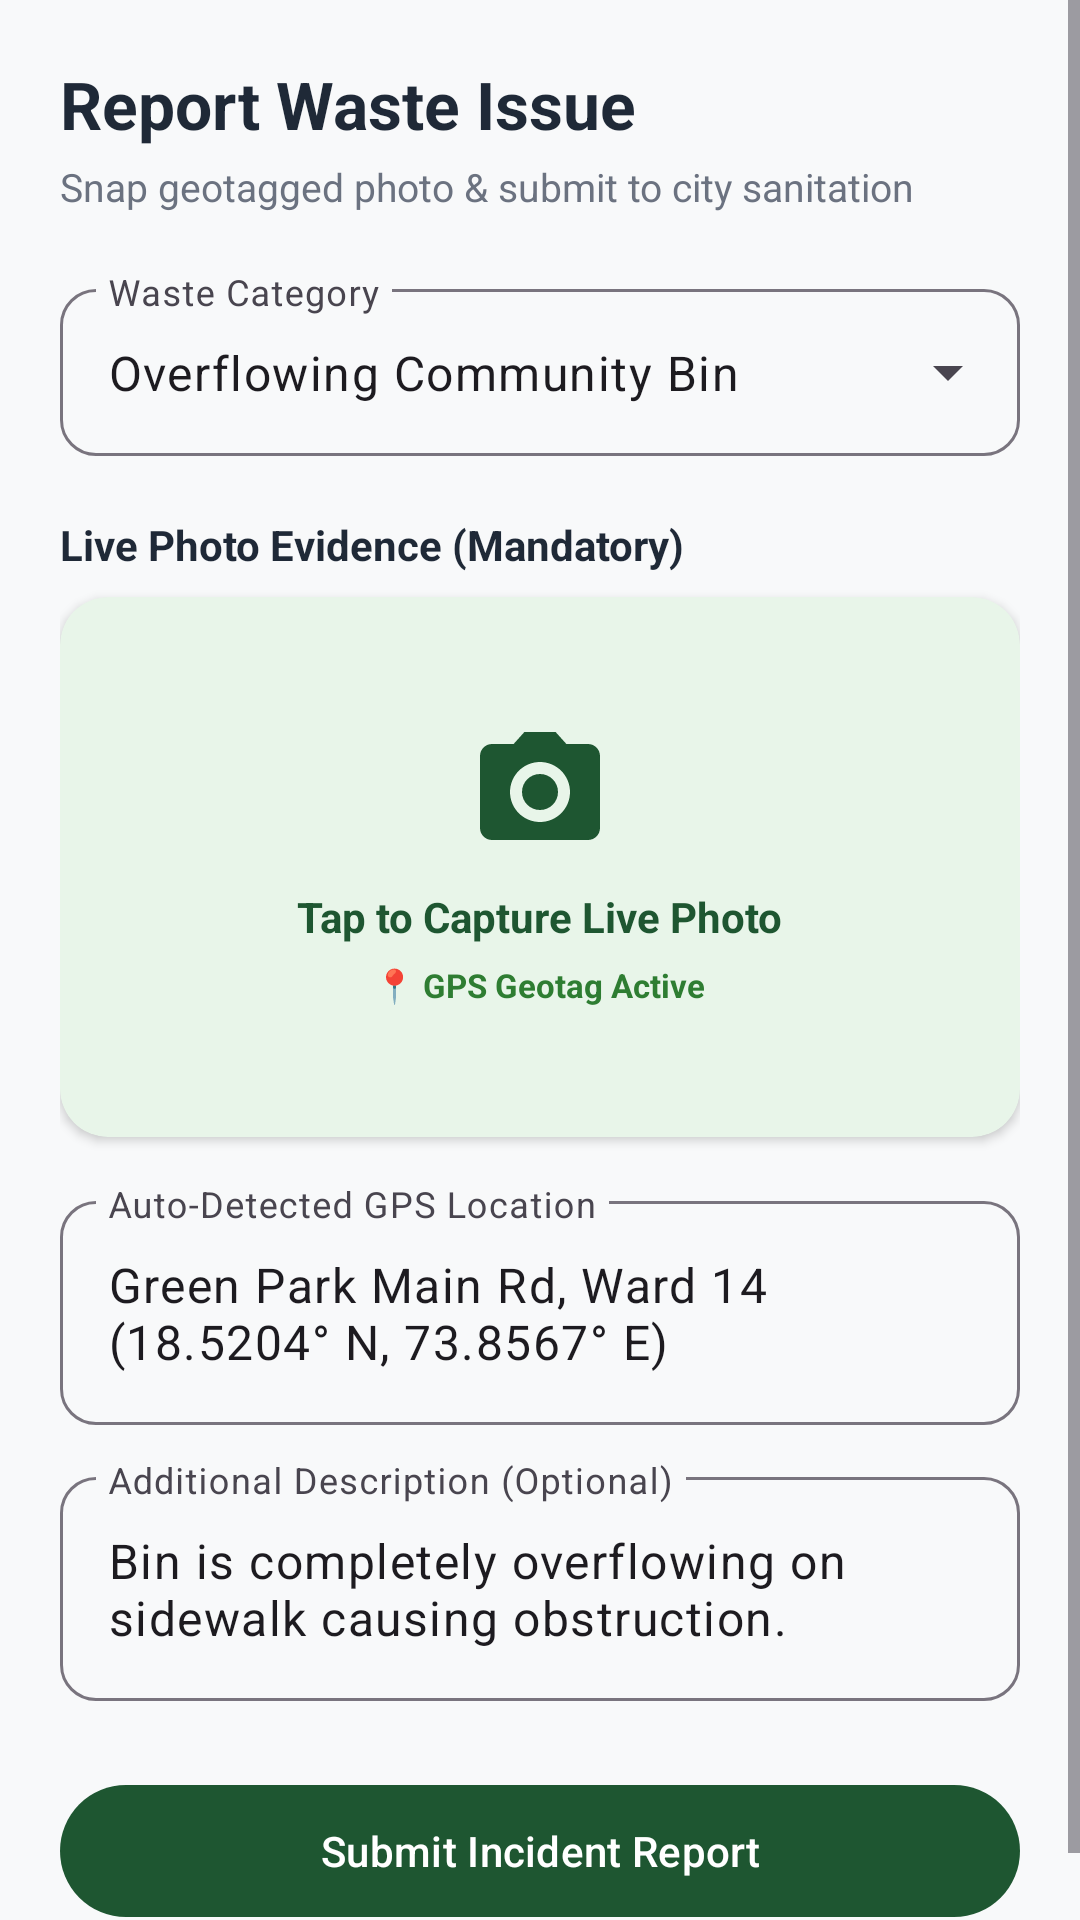

Android layout source for this screen:
<!-- AndroidManifest.xml: application theme Theme.SmartMunicipalWasteManagementSystem -->
<!-- res/layout/fragment_report_issue.xml -->
<?xml version="1.0" encoding="utf-8"?>
<ScrollView xmlns:android="http://schemas.android.com/apk/res/android"
    xmlns:app="http://schemas.android.com/apk/res-auto"
    android:layout_width="match_parent"
    android:layout_height="match_parent"
    android:background="@color/bg_slate_gray"
    android:fillViewport="true">

    <LinearLayout
        android:layout_width="match_parent"
        android:layout_height="wrap_content"
        android:orientation="vertical"
        android:padding="20dp">

        <TextView
            android:layout_width="wrap_content"
            android:layout_height="wrap_content"
            android:text="Report Waste Issue"
            android:textColor="@color/text_primary"
            android:textSize="22sp"
            android:textStyle="bold" />

        <TextView
            android:layout_width="wrap_content"
            android:layout_height="wrap_content"
            android:layout_marginTop="4dp"
            android:text="Snap geotagged photo &amp; submit to city sanitation"
            android:textColor="@color/text_secondary"
            android:textSize="13sp" />

        
        <com.google.android.material.textfield.TextInputLayout
            style="@style/Widget.Material3.TextInputLayout.OutlinedBox.ExposedDropdownMenu"
            android:layout_width="match_parent"
            android:layout_height="wrap_content"
            android:layout_marginTop="20dp"
            android:hint="Waste Category"
            app:boxCornerRadiusBottomEnd="12dp"
            app:boxCornerRadiusBottomStart="12dp"
            app:boxCornerRadiusTopEnd="12dp"
            app:boxCornerRadiusTopStart="12dp">

            <AutoCompleteTextView
                android:id="@+id/actv_category"
                android:layout_width="match_parent"
                android:layout_height="wrap_content"
                android:inputType="none"
                android:text="Overflowing Community Bin" />
        </com.google.android.material.textfield.TextInputLayout>

        
        <TextView
            android:layout_width="wrap_content"
            android:layout_height="wrap_content"
            android:layout_marginTop="20dp"
            android:text="Live Photo Evidence (Mandatory)"
            android:textColor="@color/text_primary"
            android:textSize="14sp"
            android:textStyle="bold" />

        <com.google.android.material.card.MaterialCardView
            android:id="@+id/card_camera_capture"
            style="@style/Widget.App.Card"
            android:layout_width="match_parent"
            android:layout_height="180dp"
            android:layout_marginTop="8dp"
            android:clickable="true"
            android:focusable="true"
            app:cardBackgroundColor="@color/emerald_light">

            <FrameLayout
                android:layout_width="match_parent"
                android:layout_height="match_parent">

                <ImageView
                    android:id="@+id/iv_captured_photo"
                    android:layout_width="match_parent"
                    android:layout_height="match_parent"
                    android:scaleType="centerCrop"
                    android:visibility="gone" />

                <LinearLayout
                    android:id="@+id/layout_camera_prompt"
                    android:layout_width="match_parent"
                    android:layout_height="match_parent"
                    android:gravity="center"
                    android:orientation="vertical"
                    android:padding="16dp">

                    <ImageView
                        android:layout_width="48dp"
                        android:layout_height="48dp"
                        android:src="@drawable/ic_camera_geotag" />

                    <TextView
                        android:id="@+id/tv_camera_status"
                        android:layout_width="wrap_content"
                        android:layout_height="wrap_content"
                        android:layout_marginTop="8dp"
                        android:text="Tap to Capture Live Photo"
                        android:textColor="@color/deep_forest_green"
                        android:textSize="14sp"
                        android:textStyle="bold" />

                    <TextView
                        android:layout_width="wrap_content"
                        android:layout_height="wrap_content"
                        android:layout_marginTop="4dp"
                        android:background="@drawable/bg_status_completed"
                        android:paddingHorizontal="8dp"
                        android:paddingVertical="2dp"
                        android:text="📍 GPS Geotag Active"
                        android:textColor="@color/status_completed"
                        android:textSize="11sp"
                        android:textStyle="bold" />
                </LinearLayout>
            </FrameLayout>
        </com.google.android.material.card.MaterialCardView>

        
        <com.google.android.material.textfield.TextInputLayout
            style="@style/Widget.Material3.TextInputLayout.OutlinedBox"
            android:layout_width="match_parent"
            android:layout_height="wrap_content"
            android:layout_marginTop="16dp"
            android:hint="@string/auto_detected_gps_location"
            app:boxCornerRadiusBottomEnd="12dp"
            app:boxCornerRadiusBottomStart="12dp"
            app:boxCornerRadiusTopEnd="12dp"
            app:boxCornerRadiusTopStart="12dp">

            <com.google.android.material.textfield.TextInputEditText
                android:layout_width="match_parent"
                android:layout_height="wrap_content"
                android:text="Green Park Main Rd, Ward 14 (18.5204° N, 73.8567° E)" />
        </com.google.android.material.textfield.TextInputLayout>

        
        <com.google.android.material.textfield.TextInputLayout
            style="@style/Widget.Material3.TextInputLayout.OutlinedBox"
            android:layout_width="match_parent"
            android:layout_height="wrap_content"
            android:layout_marginTop="12dp"
            android:hint="Additional Description (Optional)"
            app:boxCornerRadiusBottomEnd="12dp"
            app:boxCornerRadiusBottomStart="12dp"
            app:boxCornerRadiusTopEnd="12dp"
            app:boxCornerRadiusTopStart="12dp">

            <com.google.android.material.textfield.TextInputEditText
                android:layout_width="match_parent"
                android:layout_height="wrap_content"
                android:lines="2"
                android:text="Bin is completely overflowing on sidewalk causing obstruction." />
        </com.google.android.material.textfield.TextInputLayout>

        <com.google.android.material.button.MaterialButton
            android:id="@+id/btn_submit_report"
            style="@style/Widget.App.Button.Pill"
            android:layout_width="match_parent"
            android:layout_height="52dp"
            android:layout_marginTop="24dp"
            android:text="Submit Incident Report" />
    </LinearLayout>
</ScrollView>
<!-- resources referenced by this layout -->
<resources>
  <color name="bg_slate_gray">#F8F9FA</color>
  <color name="deep_forest_green">#1E5631</color>
  <color name="emerald_light">#E8F5E9</color>
  <color name="status_completed">#2E7D32</color>
  <color name="text_primary">#1F2937</color>
  <color name="text_secondary">#6B7280</color>
  <!-- drawable ic_camera_geotag (drawable) -->
  <vector xmlns:android="http://schemas.android.com/apk/res/android"
      android:width="48dp"
      android:height="48dp"
      android:viewportWidth="24"
      android:viewportHeight="24">
    <path
        android:fillColor="@color/deep_forest_green"
        android:pathData="M9.4,2h5.2l1.8,2H20c1.1,0 2,0.9 2,2v12c0,1.1 -0.9,2 -2,2H4c-1.1,0 -2,-0.9 -2,-2V6c0,-1.1 0.9,-2 2,-2h3.6l1.8,-2zM12,17c2.76,0 5,-2.24 5,-5s-2.24,-5 -5,-5 -5,2.24 -5,5 2.24,5 5,5zm0,-2c-1.66,0 -3,-1.34 -3,-3s1.34,-3 3,-3 3,1.34 3,3 -1.34,3 -3,3z"/>
  </vector>
  <string name="auto_detected_gps_location">Auto-Detected GPS Location</string>
  <style name="Widget.App.Button.Pill" parent="Widget.Material3.Button">
          <item name="backgroundTint">@color/deep_forest_green</item>
          <item name="cornerRadius">24dp</item>
          <item name="android:textColor">@color/white</item>
          <item name="android:paddingTop">12dp</item>
          <item name="android:paddingBottom">12dp</item>
      </style>
  <style name="Widget.App.Card" parent="Widget.Material3.CardView.Elevated">
          <item name="cardCornerRadius">16dp</item>
          <item name="cardElevation">2dp</item>
          <item name="cardBackgroundColor">@color/card_surface</item>
      </style>
  <style name="Theme.SmartMunicipalWasteManagementSystem" parent="Base.Theme.SmartMunicipalWasteManagementSystem" />
  <color name="white">#FFFFFFFF</color>
  <color name="card_surface">#FFFFFF</color>
  <style name="Base.Theme.SmartMunicipalWasteManagementSystem" parent="Theme.Material3.DayNight.NoActionBar">
          
          <item name="colorPrimary">@color/deep_forest_green</item>
          <item name="colorOnPrimary">@color/white</item>
          <item name="colorPrimaryContainer">@color/emerald_light</item>
          <item name="colorOnPrimaryContainer">@color/deep_forest_green</item>
          <item name="colorSecondary">@color/emerald_primary</item>
          <item name="colorOnSecondary">@color/white</item>
          <item name="android:windowBackground">@color/bg_slate_gray</item>
          <item name="android:statusBarColor">@color/deep_forest_green</item>
          <item name="android:windowLightStatusBar">false</item>
      </style>
  <color name="emerald_primary">#2E7D32</color>
</resources>
